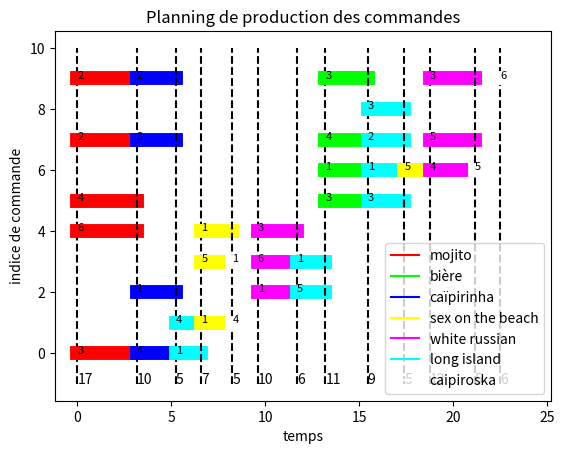
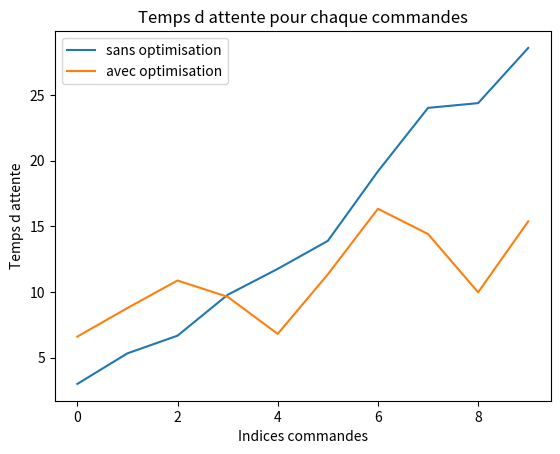

Write Python code to recreate these figures, in order. (Note: this script raises an exception after producing the figures.)
import numpy as np
import matplotlib.pyplot as plt
import time
import random
import copy
#from definition_classes import *

## Définition classes

class Boisson:
    def __init__(self, id, Commande, num):
        #identifiant du type de boisson
        self.id = id
        
        #commande à laquelle la boisson appartient
        self.commande = Commande
        
        #numero de boisson dans la commande (j)
        self.num = num
        
        #instant de commande
        self.instantCommande = Commande.instantCommande
        
        #instant de début de préparation : vaut -1 à l'initialisation
        self.debut = -1
        
        #instant de fin de préparation : vaut -1 à l'initialisation
        self.fin = -1
        
        #instant de livraison : vaut -1 à l'initialisation
        self.livraison = -1
    
    def affecteCommande(self, Commande, num):
        #change l'affectation de la boisson à une commande donnée
        self.commande = Commande
        self.num = num
        self.instantCommande

class Commande:
    def __init__(self,id,instant_commande, boissons_commandees):
        #identifiant de la commande
        self.id=id
        
        # instant de commande
        self.t=instant_commande
        
        # Nombre de boissons commandées pour chaque type de boisson existant
        self.c=boissons_commandees
        
        # instant de livraison : vaut -1 à l'initialisation
        self.l=-1
        
        
    def instant_livraison(self,clusters):
        self.l=max( clusters[id_clust].t_fin_prep() for id_clust in id_clusters_concernes(clusters,self.id) )
        return self.l
        
    def attente(self,clusters):
        return self.instant_livraison(clusters)-self.t

class Cluster:
    def __init__(self,id,t_debut_prep,id_boisson,nb_boisson,commandes_concernees):
        # indice du cluster
        self.id=id
        
        # indice de la boisson préparée dans le cluster
        self.id_boisson=id_boisson
        
        # nombre de boissons (de type I[k]) préparées dans chaque cluster
        self.nb_boisson=nb_boisson
        
        # instants de début de préparation du cluster
        self.t_debut_prep=t_debut_prep
        
        # Indices des commandes concernées par le cluster
        self.commandes_concernees=commandes_concernees
    
    # instant de fin de préparation du cluster
    def t_fin_prep(self):
        return self.t_debut_prep+F(self.nb_boisson)
        
    def afficheCluster(self):
        print("CLUSTER ", self.id, " : ","A l'instant ", self.t_debut_prep, ", préparer ", self.nb_boisson, " ",type_boisson[self.id_boisson],"correspondant(s) aux commandes", self.commandes_concernees)

## Données
type_boisson=['mojito','bière','caïpirinha','sex on the beach','white russian','long island','caipiroska']

def F(n): #fonction de production (donne le temps de production de boissons en fonction du nb de boissons - et de son type- à préparer )
    assert(n>=0)
    a=0.15
    F_1=0.75
    if n==0:
        return 0
    if n==1:
        return F_1
    if n>1:
        return (a*n +F_1-a)

attente_max_acceptee=10

## Tracé de la fonction de production
plt.figure(1)
X=[i for i in range(13)]
plt.plot(X,[F(x) for x in X])
plt.xlabel("Nombre de boissons à préparer")
plt.ylabel("Temps de préparation")
plt.title("Fonction de production")
plt.show()

## Fonctions annexes
def id_clusters_concernes(clusters,id_commande):
    id_clust_concernes=[]
    for k in range(len(clusters)):
        clust=clusters[k]
        for id_com in clust.commandes_concernees:
            if id_com==id_commande:
                id_clust_concernes.append(k)
    return id_clust_concernes

# fonction pas encore utilisée
def ajouter_nouvelle_commande(new_comm, instant_new_comm, c, t):
    '''Lorsqu'une nouvelle commande (de type liste) arrive, on l'ajoute à la liste des commandes avec l'instant de cette commande'''
    c.append(new_comm)
    t.append(instant_new_comm)

## Affichage du planning de production

def affiche_plan_prod(clusters,commandes):
    plt.clf()
    plt.figure(1)
    
    #indexCouleurs = {}
    #for id_boisson in range(len(c[0])):
    #    indexCouleurs[id_boisson] = np.random.rand(3,)
    indexCouleurs = [[1,0,0], [0,1,0], [0,0,1], [1,1,0], [1,0,1], [0,1,1], [1,1,1]]
    
    # Une ligne correspond à une commande
    for k in range(len(clusters)):
        clust=clusters[k]
        plt.plot([clust.t_debut_prep,clust.t_debut_prep],[-1,len(commandes)],'k--')
        for com in clust.commandes_concernees:
            plt.plot([clust.t_debut_prep,clust.t_fin_prep()],[com,com],color=indexCouleurs[clust.id_boisson],linewidth=10)
            plt.text(clust.t_debut_prep,com,str(commandes[com].c[clust.id_boisson]),fontsize=8)
        txt=str(clust.nb_boisson)
        plt.text(clust.t_debut_prep,-1,txt,fontsize=10)
        
    #légende
    for j in range(len(commandes[0].c)):
        plt.plot([0,0],[0,0],color=indexCouleurs[j],label=type_boisson[j])
    
    plt.title("Planning de production des commandes")
    plt.xlabel("temps")
    plt.ylabel("indice de commande")
    plt.legend()
    plt.show()
    
def affiche_attentes(clusters,commandes):
    clusters_sans_opti=planning_sans_opti(commandes)
    attente_tot=0
    attente_tot_sans_opti=0
    
    plt.figure(2)
    
    attentes_sans_opti=[]
    attentes=[]
    
    for comm in commandes:
        attente_sans_opti=comm.attente(clusters_sans_opti)
        attente=comm.attente(clusters)
        attentes_sans_opti.append(attente_sans_opti)
        attentes.append(attente)
        attente_tot_sans_opti+=attente_sans_opti
        attente_tot+=attente
    
    plt.plot(attentes_sans_opti, label="sans optimisation")
    plt.plot(attentes,label="avec optimisation")
    plt.title('Temps d attente pour chaque commandes')
    plt.xlabel('Indices commandes')
    plt.ylabel('Temps d attente')
    plt.legend()
    plt.show()
    
    print()
    print("Temps d'attente total sans optimisation: ",attente_tot_sans_opti)
    print("Temps d'attente total avec optimisation: ",attente_tot)
    print("Gain sur l'attente: ", (attente_tot_sans_opti-attente_tot)/attente_tot_sans_opti)
    
    print()
    t_fin_prep_tot=clusters[-1].t_fin_prep()
    t_fin_prep_tot_sans_opti=clusters_sans_opti[-1].t_fin_prep()
    print("Temps de préparation total sans optimisation: ", clusters_sans_opti[-1].t_fin_prep())
    print("Temps de préparation total avec optimisation: ", clusters[-1].t_fin_prep())
    print("Gain de productivité: ", (t_fin_prep_tot_sans_opti-t_fin_prep_tot)/t_fin_prep_tot_sans_opti)
    
## Voir la rentabilité de l'optimisation

def planning_sans_opti(commandes):
    clusters_sans_opti=[]    
    nb_commandes=len(commandes)
    j_max=len(commandes[0].c) # Nombre de types de boissons différents
    
    #--------------------- Initialisation ---------------------
    # Dans le premier cluster, on prépare la première boisson demandée à la première commande
    prem_boiss=0
    while commandes[0].c[prem_boiss]==0:
        prem_boiss+=1;
    
    clusters_sans_opti.append(Cluster(0,0,prem_boiss,c[0][prem_boiss],[0]))
        
    #----------------------------------------------------------
    i=1
    for ind_commande in range(nb_commandes):
        for ind_boisson in range(j_max):
            if(commandes[ind_commande].c[ind_boisson]!=0 and (ind_commande!=0 or ind_boisson!=0)):
                clusters_sans_opti.append(Cluster(i,clusters_sans_opti[-1].t_fin_prep(),ind_boisson,commandes[ind_commande].c[ind_boisson],[ind_commande]))
                i+=1
    return clusters_sans_opti

## Algo

def glouton(commandes):
    
    nb_commandes=len(commandes)
    j_max=len(commandes[0].c) # Nombre de types de boissons différents
    
    #--------------------- Initialisation ---------------------
    # Dans le premier cluster, on prépare la première boisson demandée à la première commande
    prem_boiss=0
    while commandes[0].c[prem_boiss]==0:
        prem_boiss+=1;
        
    # liste pour chaque boisson des clusters correspondant à cette boisson
    clusters_par_boisson=[]
    for j in range (j_max):
        clusters_par_boisson.append([])
    
    clusters=[]
    clusters.append(Cluster(0,0,prem_boiss,c[0][prem_boiss],[0]))
    clusters_par_boisson[prem_boiss].append(0)
    
    #----------------------------------------------------------
    
    # On parcourt chaque groupes de boissons pour chaque commandes et on place au mieux ce groupe dans le plan de production
    
    for ind_commande in range(nb_commandes):    
        for ind_boisson in range(j_max):
            
            if(commandes[ind_commande].c[ind_boisson]!=0 and (ind_commande!=0 or ind_boisson!=0)):
                
                clusters_opti=copy.deepcopy(clusters)
                clusters_par_boisson_explo=copy.deepcopy(clusters_par_boisson)
                
                # . . . . . . . . . . . . . . . . . . . . . . . . . . . . . . . . . . . .
                # On ajoute d'abord la boisson dans un nouveau cluster à la suite des autres,
                # sans grouper les préparations
                clust_prec=clusters[-1]
                
                id_new_cluster=len(clusters)
                clusters.append( Cluster(id_new_cluster,clust_prec.t_fin_prep(),ind_boisson,commandes[ind_commande].c[ind_boisson],[ind_commande]) )
                
                clusters_par_boisson[ind_boisson].append(id_new_cluster)
                
                # on calcule le temps d'attente total induit
                attente_tot_ssOpti=0
                for comm in commandes[0:ind_commande+1]:
                    attente_tot_ssOpti+=comm.attente(clusters)
                # . . . . . . . . . . . . . . . . . . . . . . . . . . . . . . . . . . . .
                
                
                # Si c'est possible, on groupe la préparation de la boisson d'indice 'ind_boisson' dans le cluster le plus proche (le plus récent)
                
                if (clusters_par_boisson_explo[ind_boisson]!=[]):
                    ind_nearest_cluster=clusters_par_boisson_explo[ind_boisson][-1]
                    nearest_clust=clusters_opti[ind_nearest_cluster]
                    ancien_nb_boisson=nearest_clust.nb_boisson
                    nearest_clust.nb_boisson+=commandes[ind_commande].c[ind_boisson]
                    nearest_clust.commandes_concernees.append(ind_commande)
                    # on décale ainsi les instants de début de préparation des clusters suivants

                    # (on ajoute le temps de préparation supplémentaire)
                    tps_ajout=F(nearest_clust.nb_boisson)- F(ancien_nb_boisson)
                    for k in range(ind_nearest_cluster +1,len(clusters_opti)):
                        clusters_opti[k].t_debut_prep+=tps_ajout
                        
                    clusters_par_boisson_explo[ind_boisson].append(ind_nearest_cluster)
                        
                    # et on calcule le temps d'attente total avec ce plan de production 
                    attente_tot_acOpti=0
                    for comm in commandes[0:ind_commande+1]:
                        attente_tot_acOpti+=comm.attente(clusters_opti)
                    
                    # on conserve le meilleur plan des deux
                    if attente_tot_acOpti<attente_tot_ssOpti:
                        # en vérifiant si ça ne fait pas dépasser le temps d'attente maximal
                        attente_max_ssOpti=max(comm.attente(clusters) for comm in commandes[0:ind_commande+1])
                        attente_max_acOpti=max(comm.attente(clusters_opti) for comm in commandes[0:ind_commande+1])
                        if (attente_max_acOpti<attente_max_acceptee or attente_max_ssOpti>attente_max_acceptee): 
                            clusters=copy.deepcopy(clusters_opti)
                            clusters_par_boisson=copy.deepcopy(clusters_par_boisson_explo)
        
    print()
    print("Plan de production final: ")
    for clust_final in clusters:
        clust_final.afficheCluster()
    
    print("Temps d'attente maximal par commande avec opti: ",max(comm.attente(clusters) for comm in commandes))
    affiche_plan_prod(clusters,commandes)
    affiche_attentes(clusters,commandes)
    return clusters
    
## Test algo
#t=[0,1,1.5,2] #,2.2,2.4,3,3.3] # instants de commande
#c=[[1,1,0], [2,0,3], [4,2,1], [0,0,1]] # tableau de commandes (x4 commandes)
#liste_clusters=glouton(c,t)
#c=[[1,0,1], [1,2,0], [0,0,1], [4,0,1], [1,2,1], [8,0,0], [0,1,1], [1,2,0], [1,2,0], [0,0,1], [4,0,1], [1,2,1]]
#c=[[0,1,4,1],[1,0,3,1],[1,1,4,1]] 
#t=[0,1,1.5,2,2.2,2.4,3,3.3,4,4.1,4.8,5.2]

# -----------  Génération aléatoire de données  -----------
nb_commandes=10
nb_boissons_diff=7
nb_max_boissons_par_commmande=7
c=[]
t=[]

choix_nb_boissons=[]
for i in range(nb_max_boissons_par_commmande):
    choix_nb_boissons.append(0)
    choix_nb_boissons.append(i)
    
t_interv_commandes=abs(np.random.randn(20)*0.5+1) #les commandes se succèdent avec un intervalle de temps ~entre 0 et 2min (loi gaussienne de moyenne 1)

for i in range(nb_commandes):
    c.append([])
    for j in range(nb_boissons_diff):
        c[i].append(random.choice(choix_nb_boissons))
    if i==0:
        t.append(0)
    else:
        t.append(t[-1]+t_interv_commandes[i]) 

commandes=[]
for i in range (len(c)):
    commandes.append(Commande(i,t[i],c[i]))
# -------------------------------------------------------------

liste_clusters2=glouton(commandes)

### idées pour insérer temps
file_attente=[[1, 1, 0], [2, 0, 3], [4, 2, 1], [0, 0, 1],[1,1,1][0,1,0],[1,2,3]]
c_test=[]
t_test=[]
glouton(c_test,t_test)

attente=0

for i in range(len(file_attente)):
    t=time.clock()
    
    print("Nouvelle commande!")
    ajouter_nouvelle_commande(file_attente[0],t+attente,c_test,t_test)
    clusters_prov=glouton(c_test,t_test)
    
    attente=random.randint(0,18)/3
    time.sleep(attente)
    retirer_commandes_livrees(c_test,t_test)